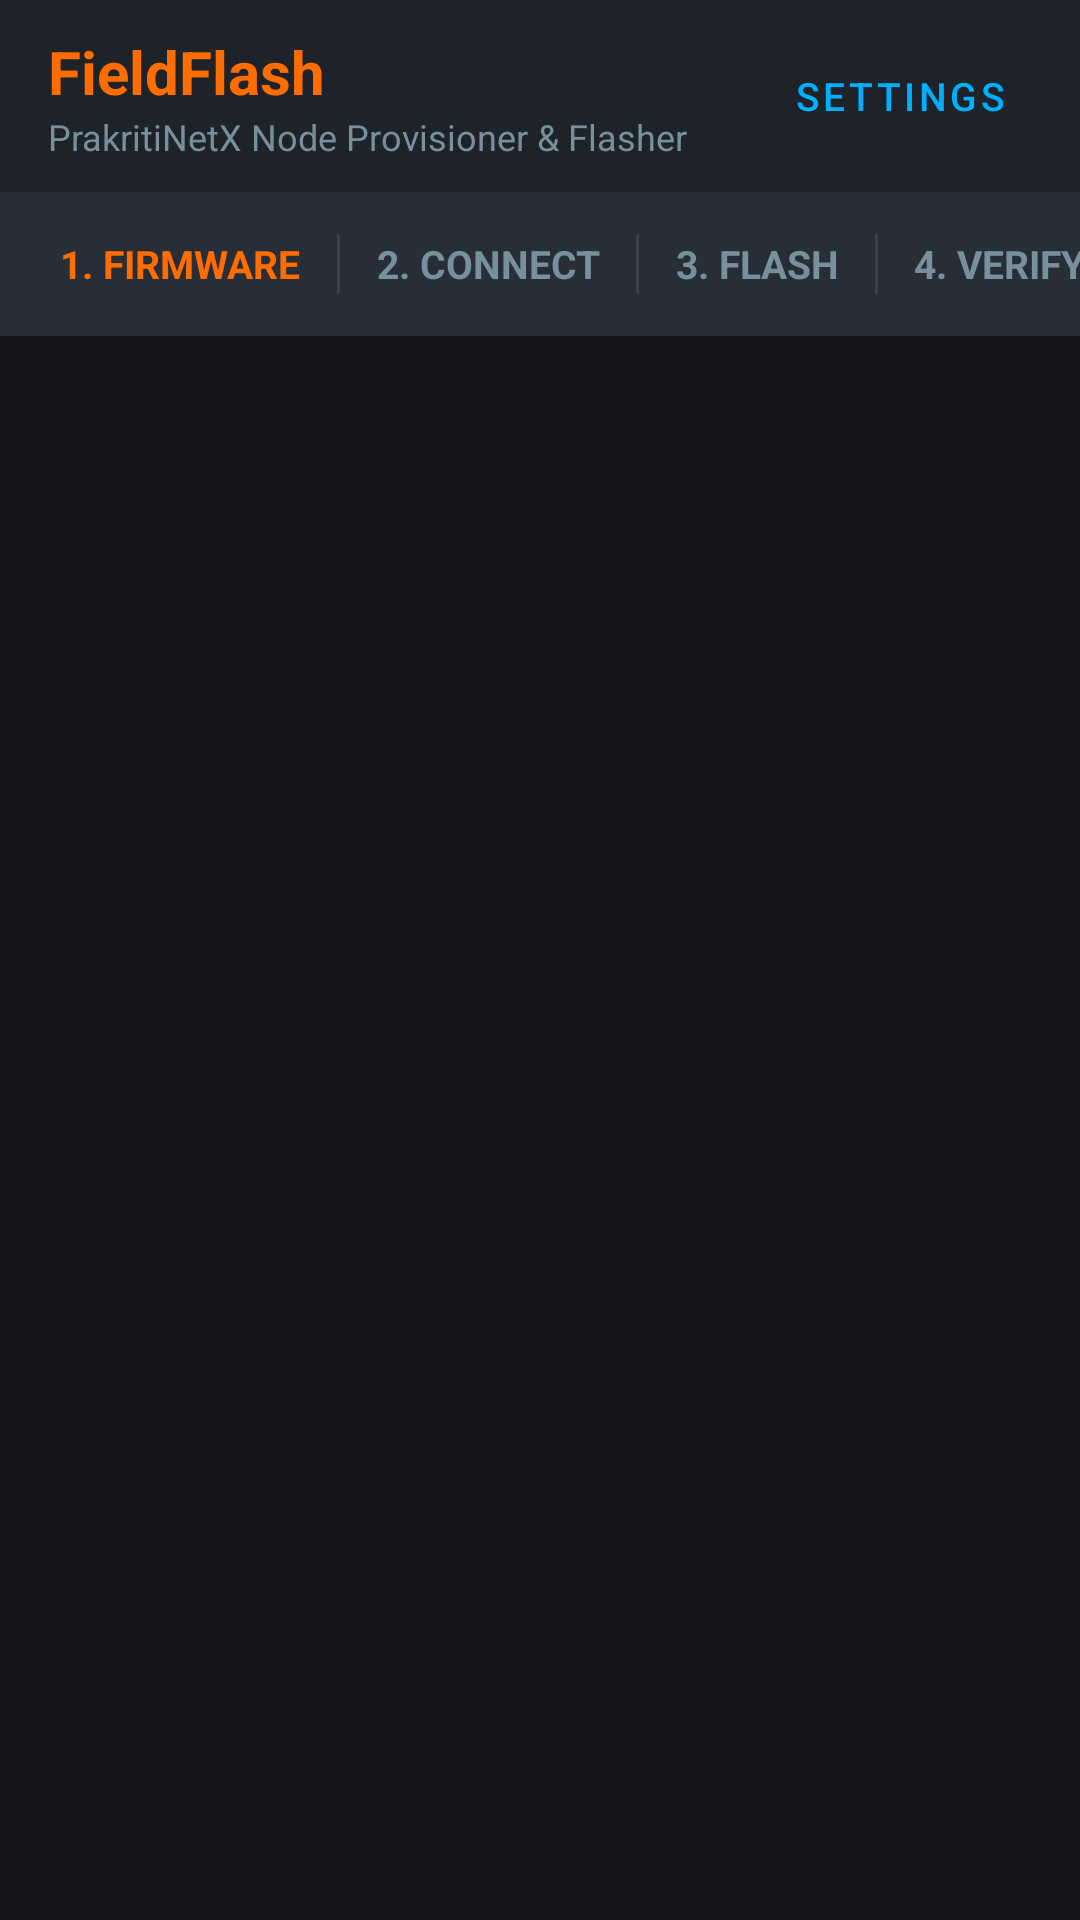

Layout XML and referenced resources for this Android screen:
<!-- AndroidManifest.xml: application theme Theme.FieldFlash -->
<!-- res/layout/activity_main.xml -->
<?xml version="1.0" encoding="utf-8"?>
<LinearLayout xmlns:android="http://schemas.android.com/apk/res/android"
    xmlns:tools="http://schemas.android.com/tools"
    android:layout_width="match_parent"
    android:layout_height="match_parent"
    android:background="@color/bg_dark"
    android:orientation="vertical"
    tools:context=".ui.MainActivity">

    
    <LinearLayout
        android:layout_width="match_parent"
        android:layout_height="64dp"
        android:background="@color/surface_dark"
        android:gravity="center_vertical"
        android:paddingHorizontal="16dp">

        <LinearLayout
            android:layout_width="0dp"
            android:layout_height="wrap_content"
            android:layout_weight="1"
            android:orientation="vertical">

            <TextView
                android:layout_width="wrap_content"
                android:layout_height="wrap_content"
                android:text="@string/app_name"
                android:textColor="@color/brand_primary"
                android:textSize="20sp"
                android:textStyle="bold" />

            <TextView
                android:layout_width="wrap_content"
                android:layout_height="wrap_content"
                android:text="@string/app_tagline"
                android:textColor="@color/text_muted"
                android:textSize="12sp" />
        </LinearLayout>

        
        <TextView
            android:id="@+id/tvQueueBadge"
            android:layout_width="wrap_content"
            android:layout_height="wrap_content"
            android:layout_marginEnd="10dp"
            android:background="@drawable/bg_badge_warning"
            android:paddingHorizontal="10dp"
            android:paddingVertical="4dp"
            android:text="0 Pending"
            android:textColor="#000000"
            android:textSize="12sp"
            android:textStyle="bold"
            android:visibility="gone" />

        <Button
            android:id="@+id/btnSettings"
            style="@style/Widget.MaterialComponents.Button.TextButton"
            android:layout_width="wrap_content"
            android:layout_height="wrap_content"
            android:text="Settings"
            android:textColor="@color/brand_secondary"
            android:textSize="13sp" />
    </LinearLayout>

    
    <HorizontalScrollView
        android:layout_width="match_parent"
        android:layout_height="wrap_content"
        android:background="@color/surface_dark_elevated"
        android:scrollbars="none">

        <LinearLayout
            android:layout_width="wrap_content"
            android:layout_height="48dp"
            android:gravity="center_vertical"
            android:orientation="horizontal"
            android:paddingHorizontal="8dp">

            <TextView
                android:id="@+id/tabStep1"
                android:layout_width="wrap_content"
                android:layout_height="match_parent"
                android:gravity="center"
                android:paddingHorizontal="12dp"
                android:text="1. FIRMWARE"
                android:textColor="@color/brand_primary"
                android:textSize="13sp"
                android:textStyle="bold" />

            <View
                android:layout_width="1dp"
                android:layout_height="20dp"
                android:background="@color/surface_dark_stroke" />

            <TextView
                android:id="@+id/tabStep2"
                android:layout_width="wrap_content"
                android:layout_height="match_parent"
                android:gravity="center"
                android:paddingHorizontal="12dp"
                android:text="2. CONNECT"
                android:textColor="@color/text_muted"
                android:textSize="13sp"
                android:textStyle="bold" />

            <View
                android:layout_width="1dp"
                android:layout_height="20dp"
                android:background="@color/surface_dark_stroke" />

            <TextView
                android:id="@+id/tabStep3"
                android:layout_width="wrap_content"
                android:layout_height="match_parent"
                android:gravity="center"
                android:paddingHorizontal="12dp"
                android:text="3. FLASH"
                android:textColor="@color/text_muted"
                android:textSize="13sp"
                android:textStyle="bold" />

            <View
                android:layout_width="1dp"
                android:layout_height="20dp"
                android:background="@color/surface_dark_stroke" />

            <TextView
                android:id="@+id/tabStep4"
                android:layout_width="wrap_content"
                android:layout_height="match_parent"
                android:gravity="center"
                android:paddingHorizontal="12dp"
                android:text="4. VERIFY"
                android:textColor="@color/text_muted"
                android:textSize="13sp"
                android:textStyle="bold" />

            <View
                android:layout_width="1dp"
                android:layout_height="20dp"
                android:background="@color/surface_dark_stroke" />

            <TextView
                android:id="@+id/tabStep5"
                android:layout_width="wrap_content"
                android:layout_height="match_parent"
                android:gravity="center"
                android:paddingHorizontal="12dp"
                android:text="5. GEOTAG"
                android:textColor="@color/text_muted"
                android:textSize="13sp"
                android:textStyle="bold" />
        </LinearLayout>
    </HorizontalScrollView>

    
    <FrameLayout
        android:id="@+id/fragment_container"
        android:layout_width="match_parent"
        android:layout_height="0dp"
        android:layout_weight="1" />

</LinearLayout>
<!-- resources referenced by this layout -->
<resources>
  <color name="bg_dark">#121417</color>
  <color name="brand_primary">#FF6D00</color>
  <color name="brand_secondary">#00B0FF</color>
  <color name="surface_dark">#1E2229</color>
  <color name="surface_dark_elevated">#282E37</color>
  <color name="surface_dark_stroke">#3A424E</color>
  <color name="text_muted">#78909C</color>
  <!-- drawable bg_badge_warning (drawable) -->
  <?xml version="1.0" encoding="utf-8"?>
  <shape xmlns:android="http://schemas.android.com/apk/res/android"
      android:shape="rectangle">
      <solid android:color="#F57F17" />
      <corners android:radius="6dp" />
      <stroke
          android:width="1dp"
          android:color="#FFD600" />
  </shape>
  <string name="app_name">FieldFlash</string>
  <string name="app_tagline">PrakritiNetX Node Provisioner &amp; Flasher</string>
  <style name="Theme.FieldFlash" parent="Theme.MaterialComponents.NoActionBar">
          
          <item name="colorPrimary">@color/brand_primary</item>
          <item name="colorPrimaryVariant">@color/brand_primary_variant</item>
          <item name="colorOnPrimary">@color/text_primary</item>
          
          <item name="colorSecondary">@color/brand_secondary</item>
          <item name="colorSecondaryVariant">@color/brand_secondary_variant</item>
          <item name="colorOnSecondary">@color/text_primary</item>
          
          <item name="android:statusBarColor">@color/bg_dark</item>
          <item name="android:navigationBarColor">@color/bg_dark</item>
          <item name="android:windowBackground">@color/bg_dark</item>
      </style>
  <color name="brand_primary_variant">#E65100</color>
  <color name="text_primary">#FFFFFF</color>
  <color name="brand_secondary_variant">#0091EA</color>
</resources>
